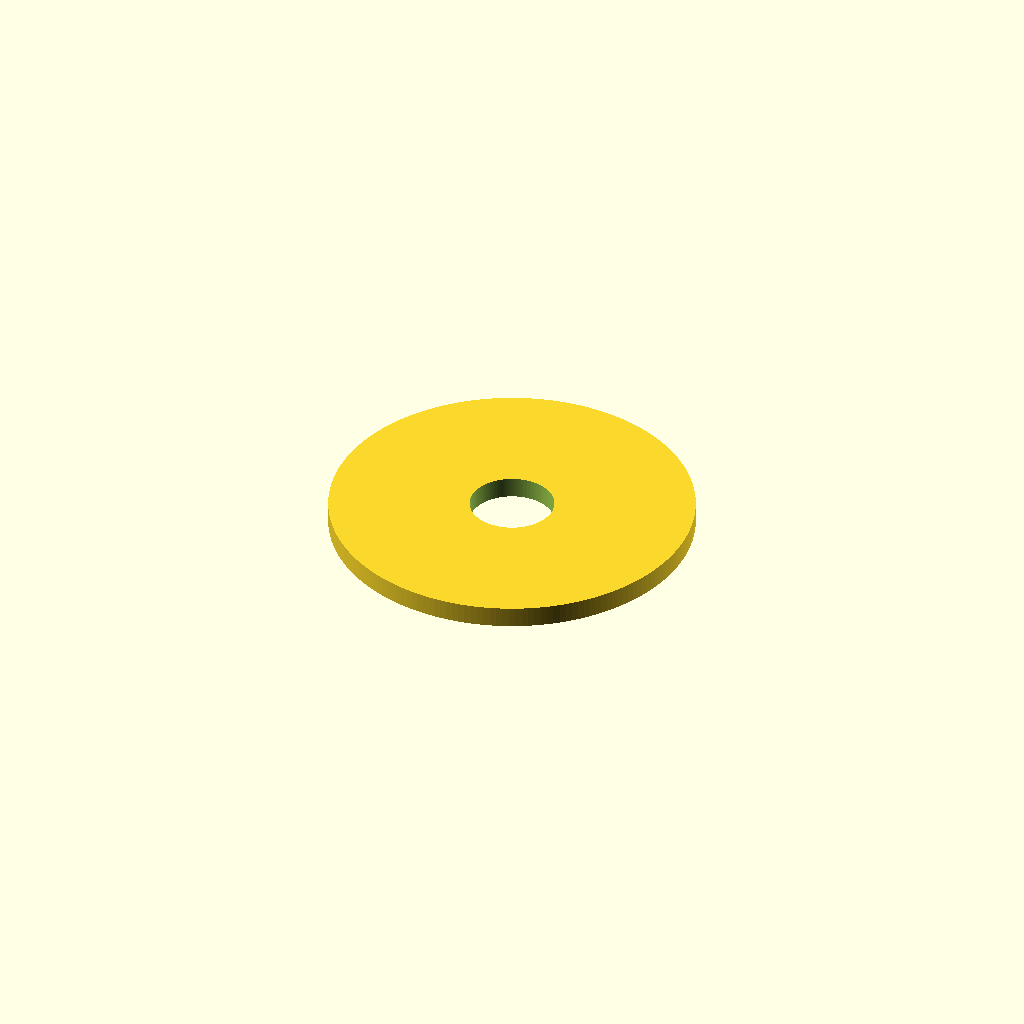
Cell 1 — every parameter at its default value.
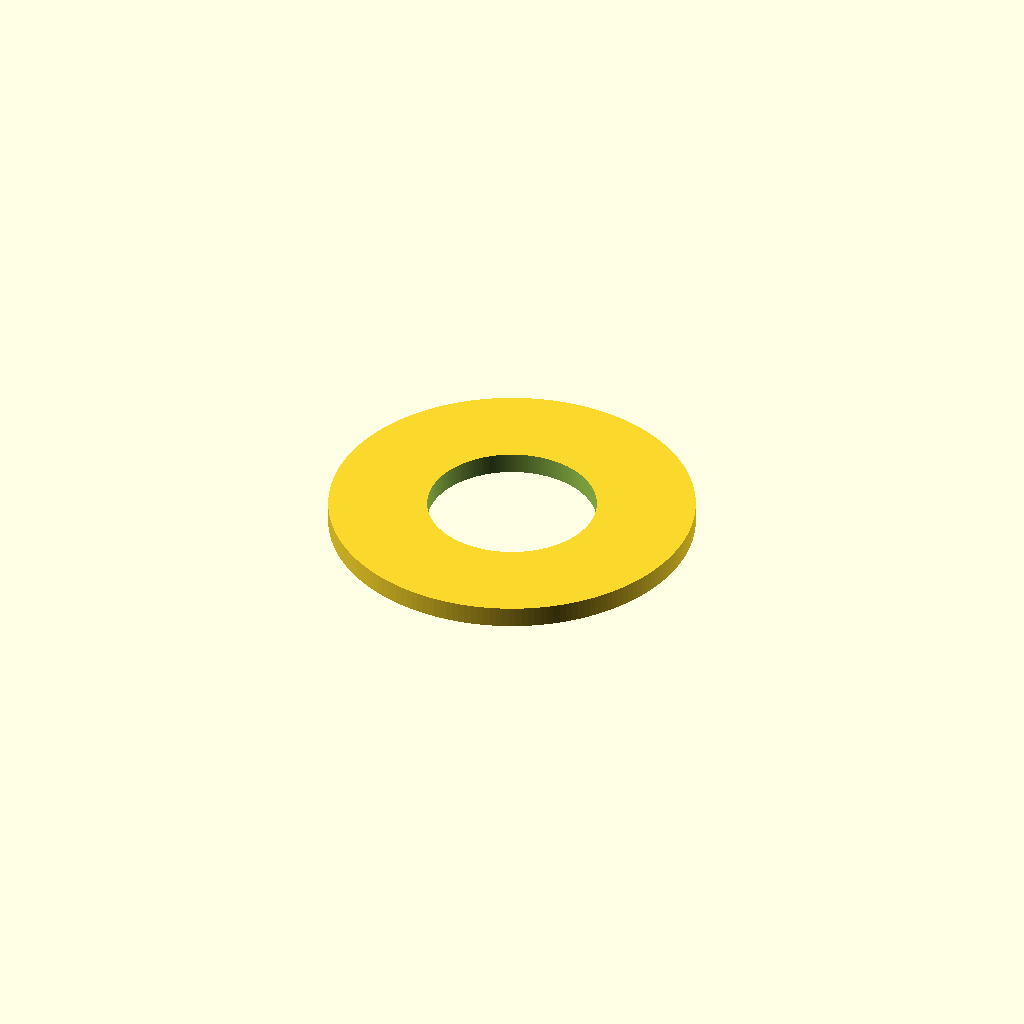
Cell 2 — inner_d set to 12, the other parameters unchanged.
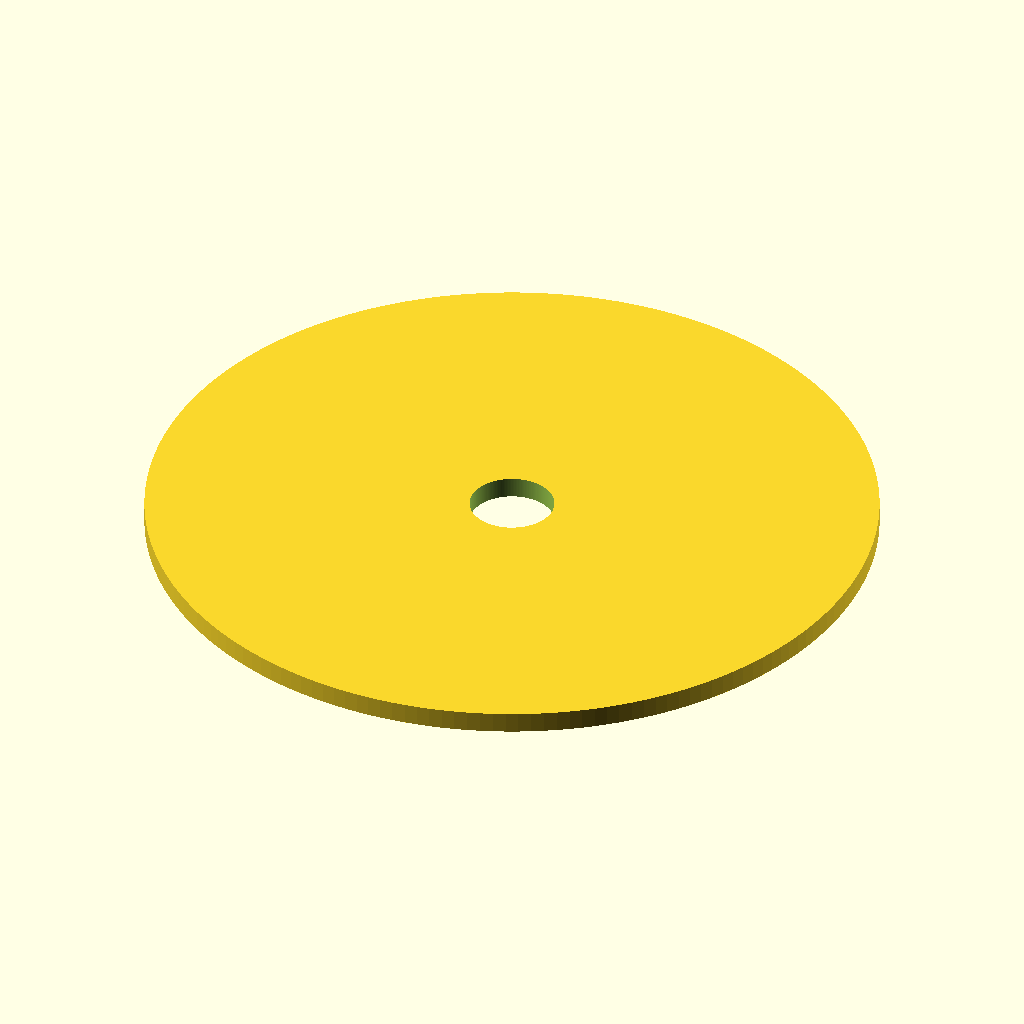
Cell 3 — outer_d set to 52, the other parameters unchanged.
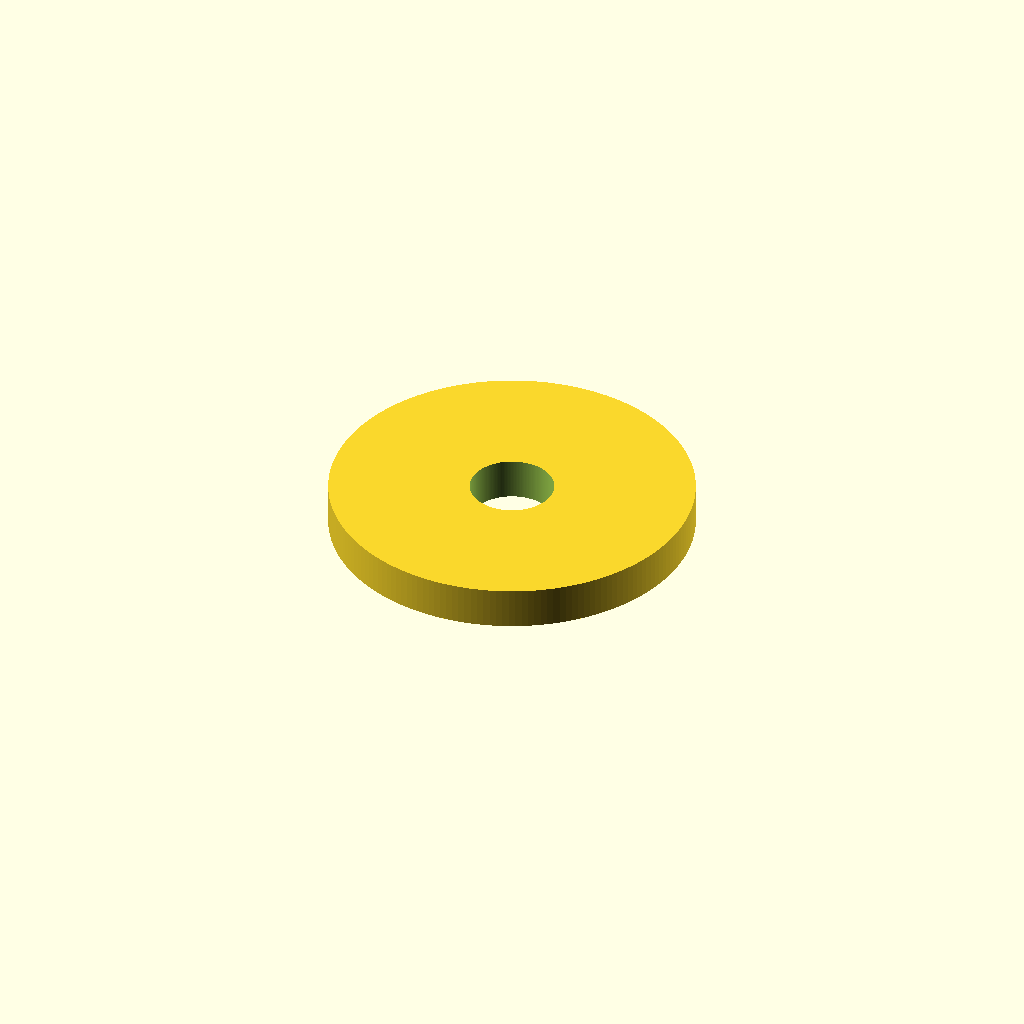
Cell 4 — thickness set to 3, the other parameters unchanged.
All cells are drawn from one camera (rotation 55°, 0°, 25°, orthographic, colour scheme Cornfield), so only the parameter changes between them.
The OpenSCAD source (additional_study/matched_effort/results/direct_vlm/scad/washer__M6_penny_washer.scad):
$fn = 180;

inner_d = 6.0;
outer_d = 26.0;
thickness = 1.5;

difference() {
  cylinder(h = thickness, d = outer_d);
  translate([0, 0, -0.1])
    cylinder(h = thickness + 0.2, d = inner_d);
}
Parameter table extracted from the source (name, type, default, range or options):
inner_d: number, default 6
outer_d: number, default 26
thickness: number, default 1.5
